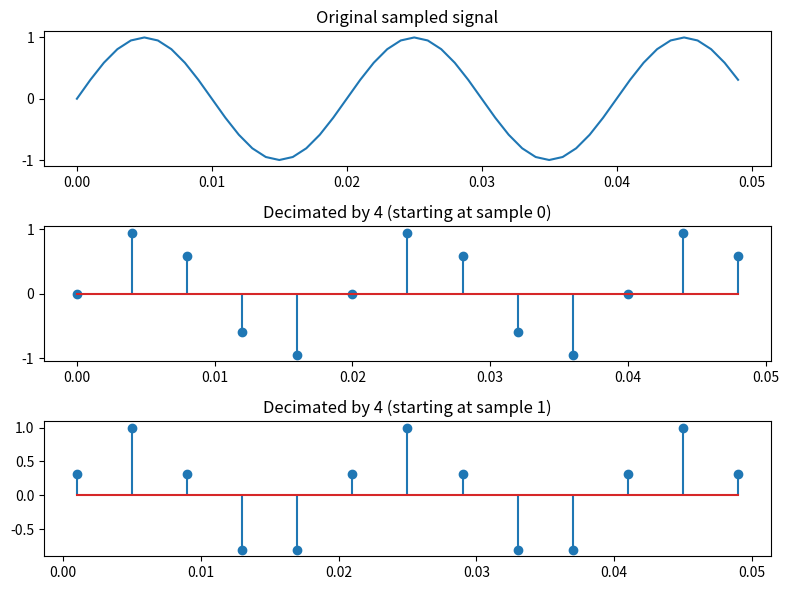

This figure's Python source:
# https://cs.unibuc.ro/~crusu/ps/Procesarea%20Semnalelor%20(PS)%20-%20Laborator%2002.pdf

import numpy as np
import matplotlib.pyplot as plt

fs = 1000
t = np.arange(0, 0.05, 1/fs)
f = 50.0
x = np.sin(2 * np.pi * f * t)
x_decim = x[::4]
t_decim = t[::4]
x_decim_shift = x[1::4]
t_decim_shift = t[1::4]
plt.figure(figsize=(8,6))
plt.subplot(3,1,1)
plt.plot(t, x)
plt.title('Original sampled signal')
plt.subplot(3,1,2)
plt.stem(t_decim, x_decim)
plt.title('Decimated by 4 (starting at sample 0)')
plt.subplot(3,1,3)
plt.stem(t_decim_shift, x_decim_shift)
plt.title('Decimated by 4 (starting at sample 1)')
plt.tight_layout()
plt.savefig('ex07.eps', format='eps')
plt.show()
